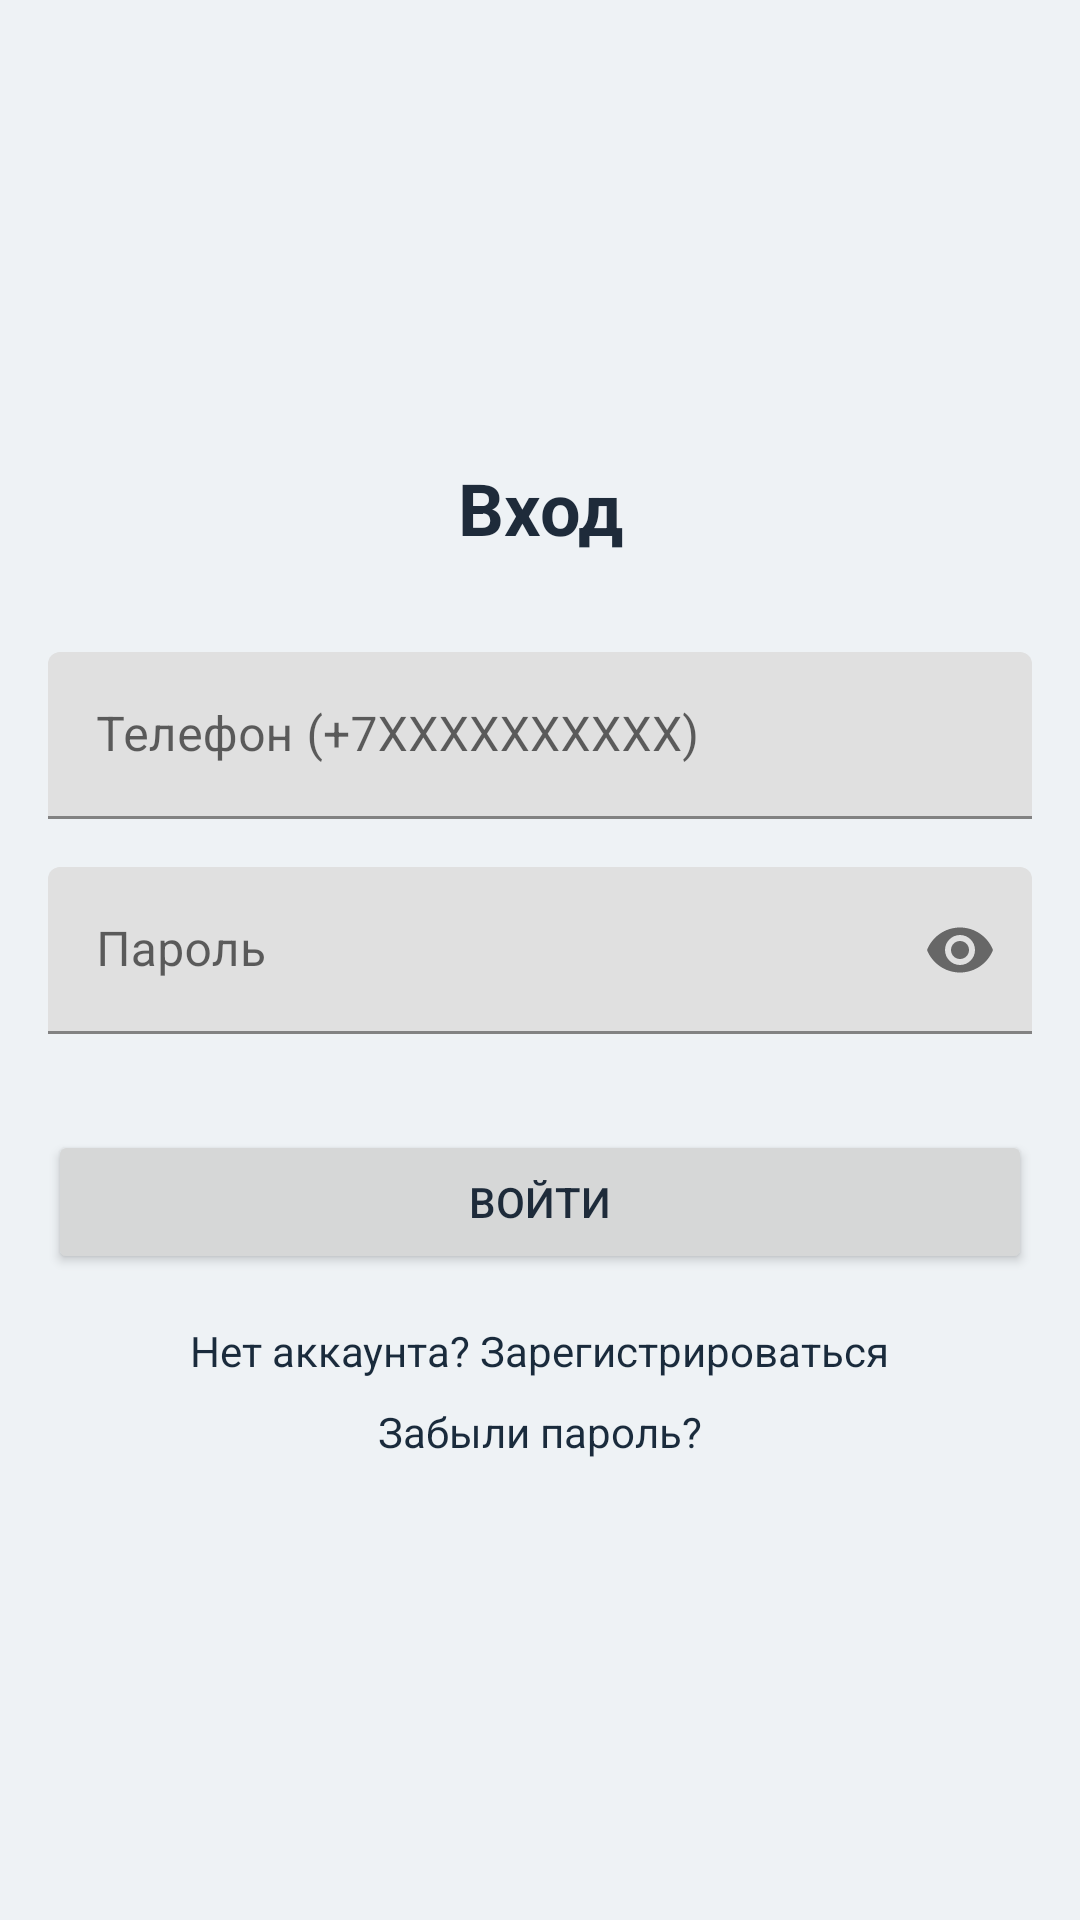

Layout XML and referenced resources for this Android screen:
<!-- AndroidManifest.xml: application theme Theme.Katok -->
<!-- res/layout/fragment_login.xml -->
<?xml version="1.0" encoding="utf-8"?>
<LinearLayout xmlns:android="http://schemas.android.com/apk/res/android"
    xmlns:app="http://schemas.android.com/apk/res-auto"
    android:layout_width="match_parent"
    android:layout_height="match_parent"
    android:orientation="vertical"
    android:padding="16dp"
    android:gravity="center"
    android:background="@color/background">

    <TextView
        android:layout_width="match_parent"
        android:layout_height="wrap_content"
        android:text="Вход"
        android:textSize="24sp"
        android:textStyle="bold"
        android:textColor="@color/text_primary"
        android:gravity="center"
        android:layout_marginBottom="32dp" />

    <com.google.android.material.textfield.TextInputLayout
        android:layout_width="match_parent"
        android:layout_height="wrap_content"
        android:layout_marginBottom="16dp"
        app:endIconMode="clear_text"
        app:boxStrokeColor="@color/accent"
        app:hintTextColor="@color/text_secondary">

        <com.google.android.material.textfield.TextInputEditText
            android:id="@+id/etPhone"
            android:layout_width="match_parent"
            android:layout_height="wrap_content"
            android:hint="Телефон (+7XXXXXXXXXX)"
            android:inputType="phone"
            android:textColor="@color/text_secondary"
            android:textColorHint="@color/text_secondary" />

    </com.google.android.material.textfield.TextInputLayout>

    <com.google.android.material.textfield.TextInputLayout
        android:layout_width="match_parent"
        android:layout_height="wrap_content"
        android:layout_marginBottom="24dp"
        app:endIconMode="password_toggle"
        app:boxStrokeColor="@color/accent"
        app:hintTextColor="@color/text_secondary">

        <com.google.android.material.textfield.TextInputEditText
            android:id="@+id/etPassword"
            android:layout_width="match_parent"
            android:layout_height="wrap_content"
            android:hint="Пароль"
            android:inputType="textPassword"
            android:textColor="@color/text_secondary"
            android:textColorHint="@color/text_secondary" />

    </com.google.android.material.textfield.TextInputLayout>

    <Button
        android:id="@+id/btnLogin"
        android:layout_width="match_parent"
        android:layout_height="wrap_content"
        android:text="Войти"
        android:layout_marginTop="8dp" />

    <TextView
        android:id="@+id/tvRegisterLink"
        android:layout_width="wrap_content"
        android:layout_height="wrap_content"
        android:text="Нет аккаунта? Зарегистрироваться"
        android:layout_marginTop="16dp"
        android:textColor="@color/primary"
        android:clickable="true"
        android:focusable="true" />

    <TextView
        android:id="@+id/tvForgotPassword"
        android:layout_width="wrap_content"
        android:layout_height="wrap_content"
        android:text="Забыли пароль?"
        android:textColor="@color/primary"
        android:layout_marginTop="8dp"
        android:clickable="true"
        android:focusable="true" />

    <ProgressBar
        android:id="@+id/progressBar"
        android:layout_width="wrap_content"
        android:layout_height="wrap_content"
        android:layout_marginTop="16dp"
        android:visibility="gone" />

</LinearLayout>
<!-- resources referenced by this layout -->
<resources>
  <color name="accent">#ffb347</color>
  <color name="background">#eef2f5</color>
  <color name="primary">#1a2b3c</color>
  <color name="text_primary">#1e2b3a</color>
  <color name="text_secondary">#4f5f6f</color>
  <style name="Theme.Katok" parent="Theme.MaterialComponents.DayNight.NoActionBar">
          <item name="colorPrimary">@color/primary</item>
          <item name="colorPrimaryVariant">@color/primary_dark</item>
          <item name="colorOnPrimary">@android:color/white</item>
          <item name="colorSecondary">@color/accent</item>
          <item name="colorSecondaryVariant">@color/accent</item>
          <item name="colorOnSecondary">@android:color/black</item>
          <item name="android:statusBarColor">@color/primary</item>
          <item name="android:windowBackground">@color/background</item>
  
          
          <item name="android:textColor">@color/text_primary</item>
          <item name="android:textColorHint">@color/text_secondary</item>
  
          
          <item name="editTextStyle">@style/Widget.Katok.EditText</item>
          <item name="colorControlNormal">@color/text_primary</item>
          
          <item name="spinnerStyle">@style/Widget.Katok.Spinner</item>
      </style>
  <color name="primary_dark">#0f1c2a</color>
  <style name="Widget.Katok.EditText" parent="Widget.MaterialComponents.TextInputEditText.OutlinedBox">
          <item name="android:textColor">@color/text_primary</item>
          <item name="android:textColorHint">@color/text_secondary</item>
          <item name="materialThemeOverlay">@style/ThemeOverlay.Katok.TextInputEditText</item>
      </style>
  <style name="Widget.Katok.Spinner" parent="Widget.AppCompat.Spinner">
          <item name="android:textColor">@color/text_primary</item>
          <item name="android:background">@drawable/bg_spinner</item>
          <item name="android:padding">12dp</item>
      </style>
  <style name="ThemeOverlay.Katok.TextInputEditText" parent="">
          <item name="colorControlNormal">@color/gray_medium</item>
          <item name="colorControlActivated">@color/accent</item>
          <item name="colorControlHighlight">@color/accent</item>
      </style>
  <!-- drawable bg_spinner (drawable) -->
  <?xml version="1.0" encoding="utf-8"?>
  <shape xmlns:android="http://schemas.android.com/apk/res/android">
      <solid android:color="@color/white" />
      <corners android:radius="8dp" />
      <stroke android:width="1dp" android:color="@color/gray_border" />
      <padding android:left="12dp" android:top="12dp" android:right="12dp" android:bottom="12dp" />
  </shape>
  <color name="gray_medium">#9E9E9E</color>
  <color name="white">#FFFFFFFF</color>
  <color name="gray_border">#E0E0E0</color>
</resources>
